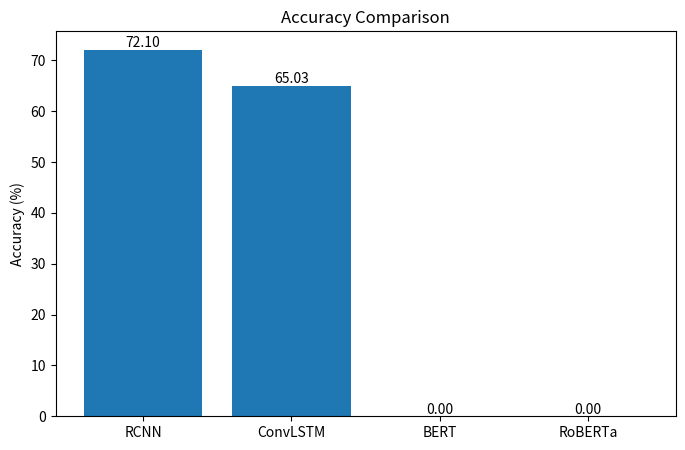

Write Python code to recreate this figure. (Note: this script raises an exception after producing the figure.)
import matplotlib.pyplot as plt

models = ["RCNN", "ConvLSTM", "BERT", "RoBERTa"]

accuracy = [
    72.10,
    65.03,
    0, # ganti hasil BERT
    0  # ganti hasil RoBERTa
]

plt.figure(figsize=(8,5))

bars = plt.bar(models, accuracy)

plt.title("Accuracy Comparison")
plt.ylabel("Accuracy (%)")

for bar in bars:
    plt.text(
        bar.get_x()+bar.get_width()/2,
        bar.get_height()+0.5,
        f"{bar.get_height():.2f}",
        ha="center"
    )

plt.savefig(
    "../results/accuracy_comparison.png",
    dpi=300,
    bbox_inches="tight"
)

plt.show()
